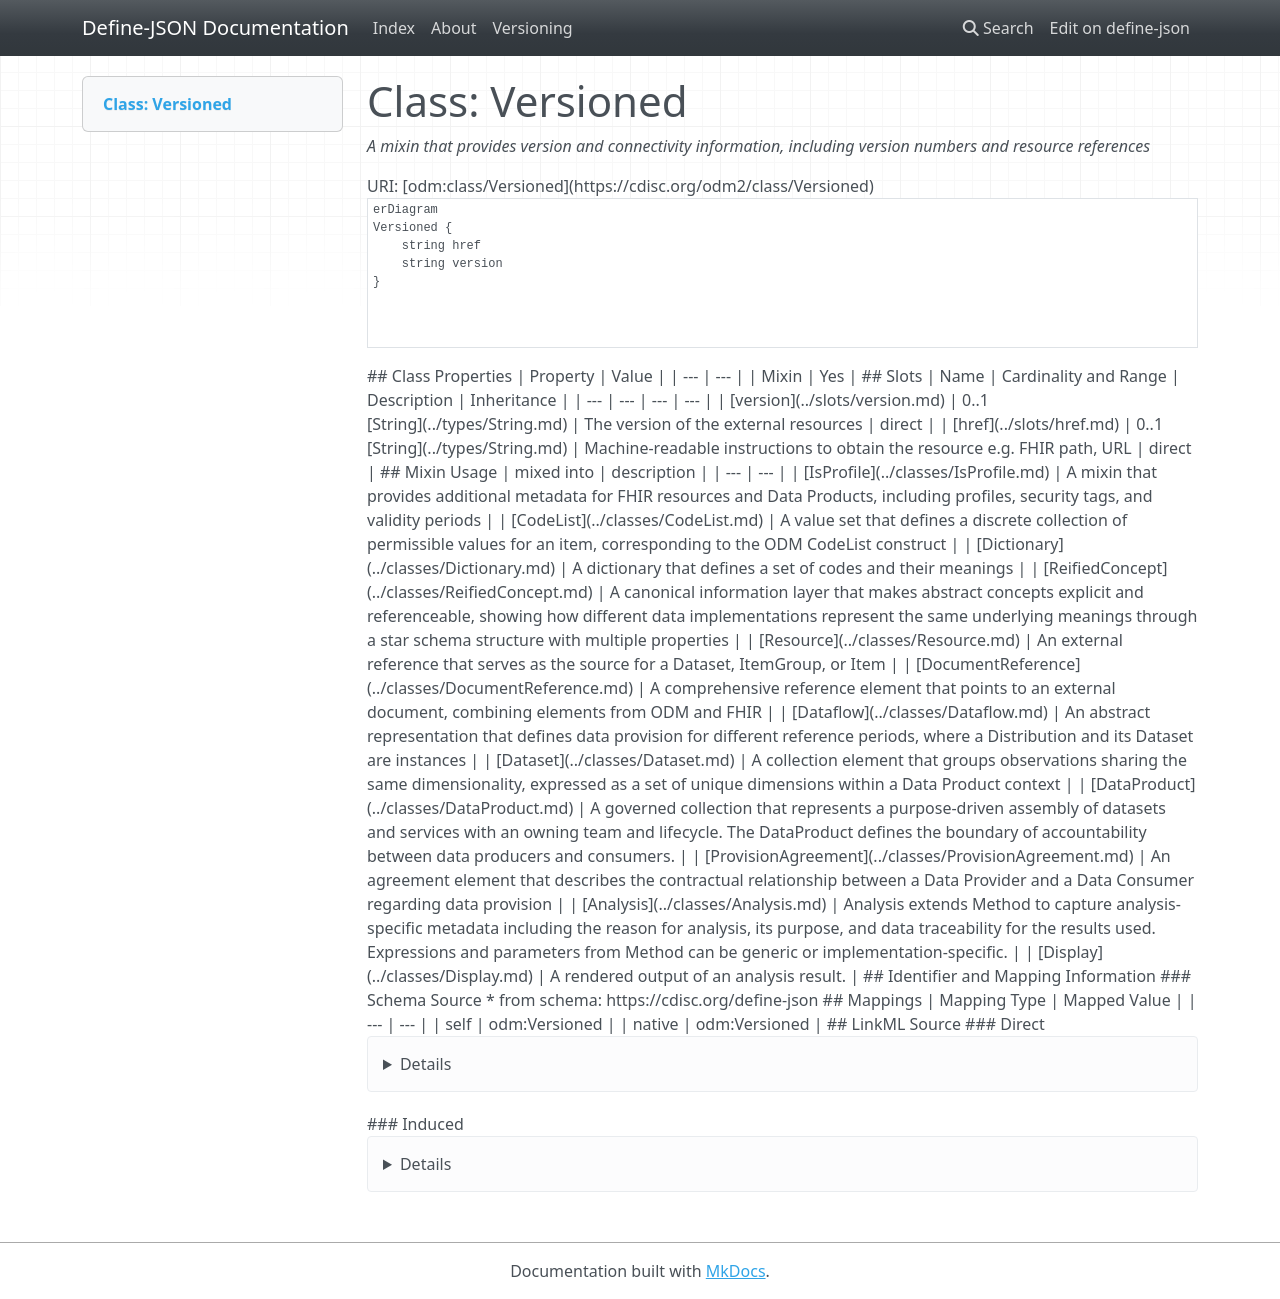

repository: TeMeta/define-json · page: classes/Versioned/index.html · generator: mkdocs



# Class: Versioned 


_A mixin that provides version and connectivity information, including version numbers and resource references_





URI: [odm:class/Versioned](https://cdisc.org/odm2/class/Versioned)


```mermaid
erDiagram
Versioned {
    string version  
    string href  
}



```



<!-- no inheritance hierarchy -->


## Slots

| Name | Cardinality and Range | Description | Inheritance |
| ---  | --- | --- | --- |
| [version](../slots/version.md) | 0..1 <br/> [String](../types/String.md) | The version of the external resources | direct |
| [href](../slots/href.md) | 0..1 <br/> [String](../types/String.md) | Machine-readable instructions to obtain the resource e.g. FHIR path, URL | direct |



## Mixin Usage

| mixed into | description |
| --- | --- |
| [IsProfile](../classes/IsProfile.md) | A mixin that provides additional metadata for FHIR resources and Data Products, including profiles, security tags, and validity periods |
| [CodeList](../classes/CodeList.md) | A value set that defines a discrete collection of permissible values for an item, corresponding to the ODM CodeList construct |
| [Dictionary](../classes/Dictionary.md) | A dictionary that defines a set of codes and their meanings |
| [ReifiedConcept](../classes/ReifiedConcept.md) | A canonical information layer that makes abstract concepts explicit and referenceable, showing how different data implementations represent the same underlying meanings through a star schema structure with multiple properties |
| [Resource](../classes/Resource.md) | An external reference that serves as the source for a Dataset, ItemGroup, or Item |
| [DocumentReference](../classes/DocumentReference.md) | A comprehensive reference element that points to an external document, combining elements from ODM and FHIR |
| [Dataflow](../classes/Dataflow.md) | An abstract representation that defines data provision for different reference periods, where a Distribution and its Dataset are instances |
| [Dataset](../classes/Dataset.md) | A collection element that groups observations sharing the same dimensionality, expressed as a set of unique dimensions within a Data Product context |
| [DataProduct](../classes/DataProduct.md) | A governed collection that represents a purpose-driven assembly of datasets and services with an owning team and lifecycle. The DataProduct defines the boundary of accountability between data producers and consumers. |
| [ProvisionAgreement](../classes/ProvisionAgreement.md) | An agreement element that describes the contractual relationship between a Data Provider and a Data Consumer regarding data provision |
| [Analysis](../classes/Analysis.md) | Analysis extends Method to capture analysis-specific metadata including the reason for analysis, its purpose, and data traceability for the results used.<br>Expressions and parameters from Method can be generic or implementation-specific. |
| [Display](../classes/Display.md) | A rendered output of an analysis result. |









## Identifier and Mapping Information






### Schema Source


* from schema: https://cdisc.org/define-json




## Mappings

| Mapping Type | Mapped Value |
| ---  | ---  |
| self | odm:Versioned |
| native | odm:Versioned |






## LinkML Source

<!-- TODO: investigate https://stackoverflow.com/questions/37606292/how-to-create-tabbed-code-blocks-in-mkdocs-or-sphinx -->

### Direct

<details>
```yaml
name: Versioned
description: A mixin that provides version and connectivity information, including
  version numbers and resource references
from_schema: https://cdisc.org/define-json
mixin: true
attributes:
  version:
    name: version
    description: The version of the external resources
    from_schema: https://cdisc.org/define-json
    rank: 1000
    domain_of:
    - Versioned
    - Standard
    range: string
  href:
    name: href
    description: Machine-readable instructions to obtain the resource e.g. FHIR path,
      URL
    from_schema: https://cdisc.org/define-json
    rank: 1000
    domain_of:
    - Versioned
    range: string
    required: false

```
</details>

### Induced

<details>
```yaml
name: Versioned
description: A mixin that provides version and connectivity information, including
  version numbers and resource references
from_schema: https://cdisc.org/define-json
mixin: true
attributes:
  version:
    name: version
    description: The version of the external resources
    from_schema: https://cdisc.org/define-json
    rank: 1000
    alias: version
    owner: Versioned
    domain_of:
    - Versioned
    - Standard
    range: string
  href:
    name: href
    description: Machine-readable instructions to obtain the resource e.g. FHIR path,
      URL
    from_schema: https://cdisc.org/define-json
    rank: 1000
    alias: href
    owner: Versioned
    domain_of:
    - Versioned
    range: string
    required: false

```
</details>
